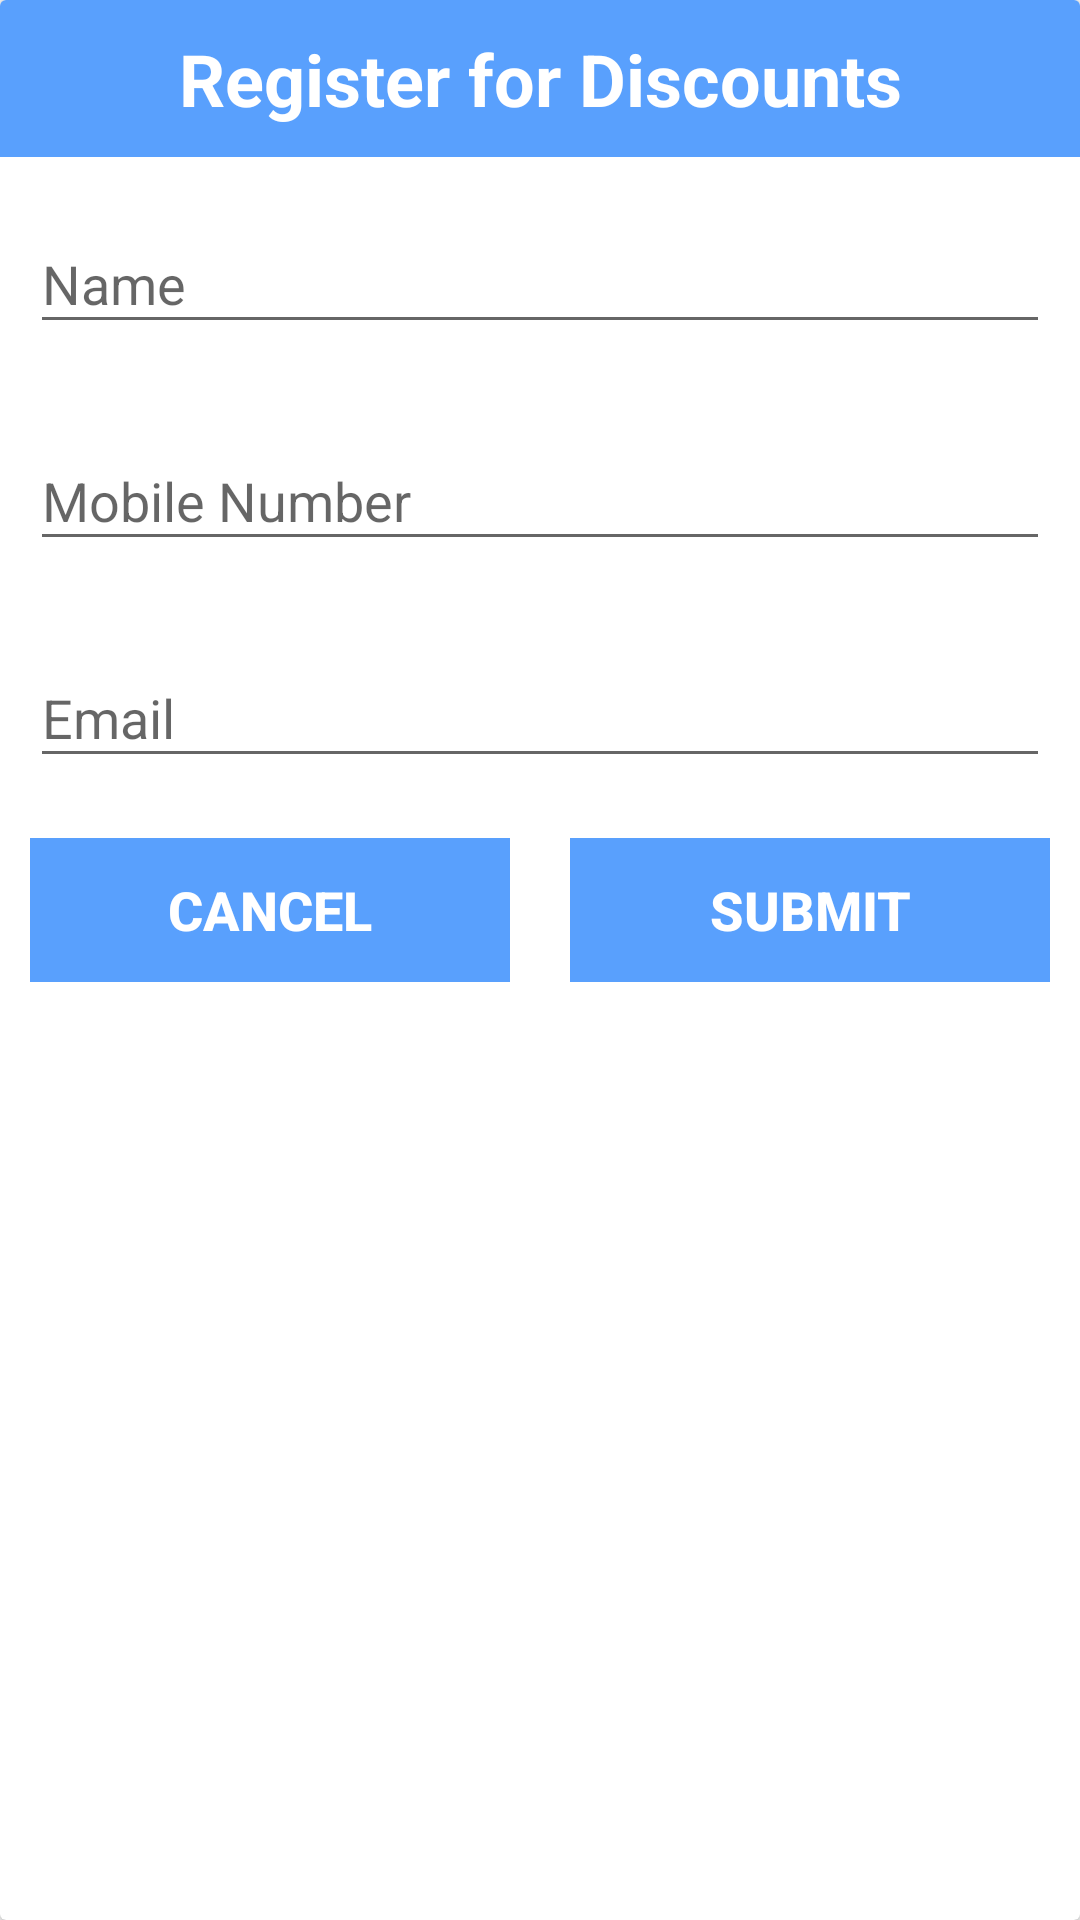

Layout XML and referenced resources for this Android screen:
<!-- AndroidManifest.xml: application theme AppTheme -->
<!-- res/layout/fragment_discount.xml -->
<?xml version="1.0" encoding="utf-8"?>
<android.support.v7.widget.CardView xmlns:android="http://schemas.android.com/apk/res/android"
    android:layout_width="match_parent"
    android:layout_height="wrap_content"
    android:layout_marginStart="20dp"
    android:layout_marginEnd="20dp"
    android:elevation="8dp">

    <RelativeLayout
        android:layout_width="wrap_content"
        android:layout_height="wrap_content">

        <TextView
            android:id="@+id/title_tv"
            android:layout_width="match_parent"
            android:layout_height="wrap_content"
            android:background="@color/blue"
            android:gravity="center_horizontal"
            android:padding="10dp"
            android:text="@string/register_for_discounts"
            android:textColor="@color/white"
            android:textSize="24sp"
            android:textStyle="bold" />

        <android.support.design.widget.TextInputLayout
            android:id="@+id/user_name_til"
            android:layout_width="match_parent"
            android:layout_height="wrap_content"
            android:layout_below="@id/title_tv"
            android:layout_margin="10dp">

            <android.support.design.widget.TextInputEditText
                android:id="@+id/user_name_et"
                android:layout_width="match_parent"
                android:layout_height="wrap_content"
                android:hint="@string/name"
                android:inputType="textPersonName" />

        </android.support.design.widget.TextInputLayout>

        <android.support.design.widget.TextInputLayout
            android:id="@+id/mobile_til"
            android:layout_width="match_parent"
            android:layout_height="wrap_content"
            android:layout_below="@id/user_name_til"
            android:layout_margin="10dp">

            <android.support.design.widget.TextInputEditText
                android:id="@+id/mobile_et"
                android:layout_width="match_parent"
                android:layout_height="wrap_content"
                android:hint="@string/mobile_number"
                android:inputType="phone" />

        </android.support.design.widget.TextInputLayout>

        <android.support.design.widget.TextInputLayout
            android:id="@+id/email_til"
            android:layout_width="match_parent"
            android:layout_height="wrap_content"
            android:layout_below="@id/mobile_til"
            android:layout_margin="10dp">

            <android.support.design.widget.TextInputEditText
                android:id="@+id/email_et"
                android:layout_width="match_parent"
                android:layout_height="wrap_content"
                android:hint="@string/email"
                android:inputType="textEmailAddress" />

        </android.support.design.widget.TextInputLayout>

        <LinearLayout
            style="?android:attr/buttonBarStyle"
            android:layout_width="match_parent"
            android:layout_height="wrap_content"
            android:layout_below="@id/email_til"
            android:layout_marginTop="10dp"
            android:layout_marginBottom="10dp">

            <Button
                android:id="@+id/cancel_btn"
                style="?android:attr/buttonBarButtonStyle"
                android:layout_width="0dp"
                android:layout_height="wrap_content"
                android:layout_marginStart="10dp"
                android:layout_marginEnd="10dp"
                android:layout_weight="1"
                android:background="@drawable/button_selector"
                android:text="@string/cancel"
                android:textColor="@color/white"
                android:textSize="18sp"
                android:textStyle="bold" />

            <Button
                android:id="@+id/submit_btn"
                style="?android:attr/buttonBarButtonStyle"
                android:layout_width="0dp"
                android:layout_height="wrap_content"
                android:layout_marginStart="10dp"
                android:layout_marginEnd="10dp"
                android:layout_weight="1"
                android:background="@drawable/button_selector"
                android:text="@string/submit"
                android:textColor="@color/white"
                android:textSize="18sp"
                android:textStyle="bold" />

        </LinearLayout>

    </RelativeLayout>

</android.support.v7.widget.CardView>
<!-- resources referenced by this layout -->
<resources>
  <color name="blue">#59a0fd</color>
  <color name="white">#ffffff</color>
  <!-- drawable button_selector (drawable) -->
  <?xml version="1.0" encoding="utf-8"?>
  <selector xmlns:android="http://schemas.android.com/apk/res/android">
  
      <item android:drawable="@color/blue" android:state_enabled="true" />
      <item android:drawable="@color/gray" android:state_enabled="false" />
  
  </selector>
  <string name="cancel">Cancel</string>
  <string name="email">Email</string>
  <string name="mobile_number">Mobile Number</string>
  <string name="name">Name</string>
  <string name="register_for_discounts">Register for Discounts</string>
  <string name="submit">Submit</string>
  <style name="AppTheme" parent="Theme.AppCompat.Light.DarkActionBar">
          
          <item name="colorPrimary">@color/colorPrimary</item>
          <item name="colorPrimaryDark">@color/colorPrimaryDark</item>
          <item name="colorAccent">@color/colorAccent</item>
      </style>
  <color name="gray">#868686</color>
  <color name="colorPrimary">#008577</color>
  <color name="colorPrimaryDark">#00574B</color>
  <color name="colorAccent">#e9515f</color>
</resources>
